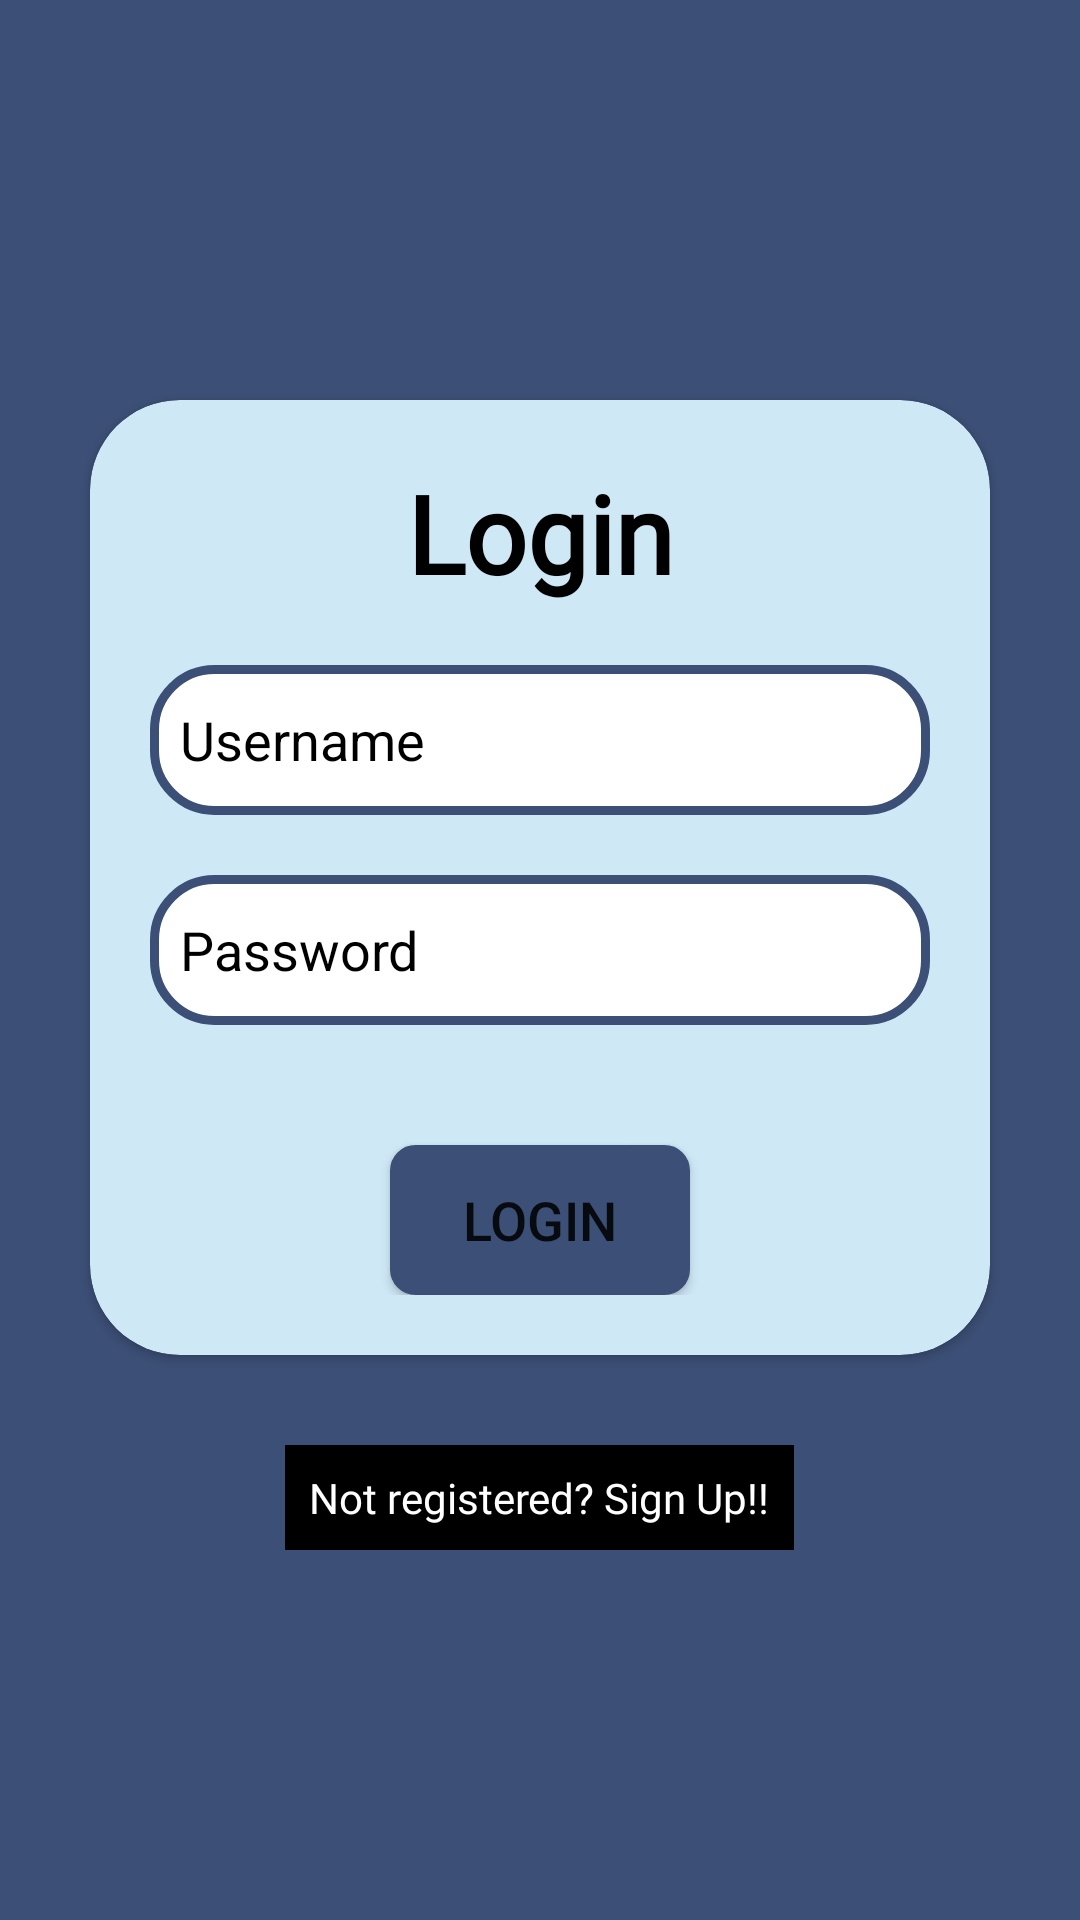

Layout XML and referenced resources for this Android screen:
<!-- AndroidManifest.xml: application theme Theme.Splash -->
<!-- res/layout/activity_login.xml -->
<?xml version="1.0" encoding="utf-8"?>
<LinearLayout xmlns:android="http://schemas.android.com/apk/res/android"
    xmlns:app="http://schemas.android.com/apk/res-auto"
    xmlns:tools="http://schemas.android.com/tools"
    android:layout_width="match_parent"
    android:layout_height="match_parent"
    android:orientation="vertical"
    android:gravity="center"
    android:background="@color/blue_sapphire"
    tools:context=".Login_Activity">
    
    <androidx.cardview.widget.CardView
        android:layout_width="match_parent"
        android:layout_height="wrap_content"
        android:layout_margin="30dp"
        app:cardCornerRadius="30dp"
        android:elevation="20dp"
        android:background="@drawable/custom_edit_text"
        app:cardBackgroundColor="@color/blue1">
        
        <LinearLayout
            android:layout_width="match_parent"
            android:layout_height="wrap_content"
            android:orientation="vertical"
            android:layout_gravity="center_horizontal"
            android:padding="20dp">

            <TextView
                android:layout_width="match_parent"
                android:layout_height="wrap_content"
                android:fontFamily="@font/alatsi"
                android:text="Login"
                android:textAlignment="center"
                android:textColor="@color/black"
                android:textSize="36sp"
                android:textStyle="bold" />

            <EditText
                android:layout_width="match_parent"
                android:layout_height="50dp"
                android:id="@+id/username"
                android:background="@drawable/custom_edit_text"
                android:drawableLeft="@drawable/ic_baseline_person_24"
                android:drawablePadding="10dp"
                android:hint="Username"
                android:textColorHint="@color/black"
                android:padding="10dp"
                android:textColor="@color/black"
                android:layout_marginTop="20dp"/>

            <EditText
                android:layout_width="match_parent"
                android:layout_height="50dp"
                android:id="@+id/password"
                android:background="@drawable/custom_edit_text"
                android:drawableLeft="@drawable/ic_baseline_lock_24"
                android:drawablePadding="10dp"
                android:hint="Password"
                android:textColorHint="@color/black"
                android:padding="10dp"
                android:textColor="@color/black"
                android:layout_marginTop="20dp"/>

            <Button
                android:layout_width="100dp"
                android:layout_height="50dp"
                android:id="@+id/loginButton"
                android:layout_gravity="center"
                android:layout_marginTop="40dp"
                android:background="@drawable/categories_button"
                android:textSize="18sp"
                android:text="Login"
                android:backgroundTint="@color/blue_sapphire"/>

        </LinearLayout>
    </androidx.cardview.widget.CardView>

    <TextView
        android:id="@+id/signUpText"
        android:layout_width="wrap_content"
        android:layout_height="wrap_content"
        android:layout_marginBottom="20dp"
        android:background="@color/black"
        android:fontFamily="@font/cabin"
        android:padding="8dp"
        android:text="Not registered? Sign Up!!"
        android:textAlignment="center"
        android:textColor="@color/white"
        android:textSize="14sp" />

</LinearLayout>
<!-- resources referenced by this layout -->
<resources>
  <color name="black">#FF000000</color>
  <color name="blue1">#CFE8F6</color>
  <color name="blue_sapphire">#3c4f76</color>
  <color name="white">#FFFFFFFF</color>
  <!-- drawable categories_button (drawable) -->
  <shape xmlns:android="http://schemas.android.com/apk/res/android">
      <solid android:color="#FFFFFF" />
      <corners android:radius="8dp" />
      <stroke android:width="1dp" android:color="#D3D3D3"/>
  </shape>
  <!-- drawable custom_edit_text (drawable) -->
  <?xml version="1.0" encoding="utf-8"?>
  <shape android:shape="rectangle"
      xmlns:android="http://schemas.android.com/apk/res/android">
      <stroke
          android:width="3dp"
          android:color="@color/blue_sapphire"/>
      <solid
          android:color="@color/white"/>
  
      <corners
          android:radius="20dp"/>
  
  </shape>
  <style name="Theme.Splash" parent="Theme.AppCompat.Light.NoActionBar">
          
          <item name="colorPrimary">@color/blue_sapphire</item>
          <item name="colorPrimaryVariant">@color/blue</item>
          <item name="colorOnPrimary">@color/white</item>
          <item name="android:windowSplashScreenBackground">@drawable/splash_background</item>
          <item name="android:windowSplashScreenAnimatedIcon">@mipmap/ic_launcher_round</item>
          <item name="android:windowNoTitle">true</item>
          <item name="android:windowFullscreen">true</item>
          <item name="android:windowSplashScreenAnimationDuration">300</item>
          <item name="android:windowDisablePreview">true</item>
          <item name="android:windowIsTranslucent">true</item>
  
          
          <item name="android:statusBarColor" tools:targetApi="l">#00000000</item>
          <item name="android:navigationBarColor">@color/blue</item>
          <item name="android:windowLightStatusBar">false</item>
  
          
      </style>
  <color name="blue">#7DA7D9</color>
  <!-- drawable splash_background (drawable-v24) -->
  <?xml version="1.0" encoding="utf-8"?>
  <layer-list xmlns:android="http://schemas.android.com/apk/res/android">
      <item android:drawable="@color/teal_200"/>
      <item>
          <bitmap
              android:src="@drawable/logo"
              android:tileMode="disabled"
              android:gravity="center"/>
      </item>
  </layer-list>
  <color name="teal_200">#FF03DAC5</color>
  <!-- drawable logo: png bitmap (drawable-v24, 126115 bytes) -->
</resources>
